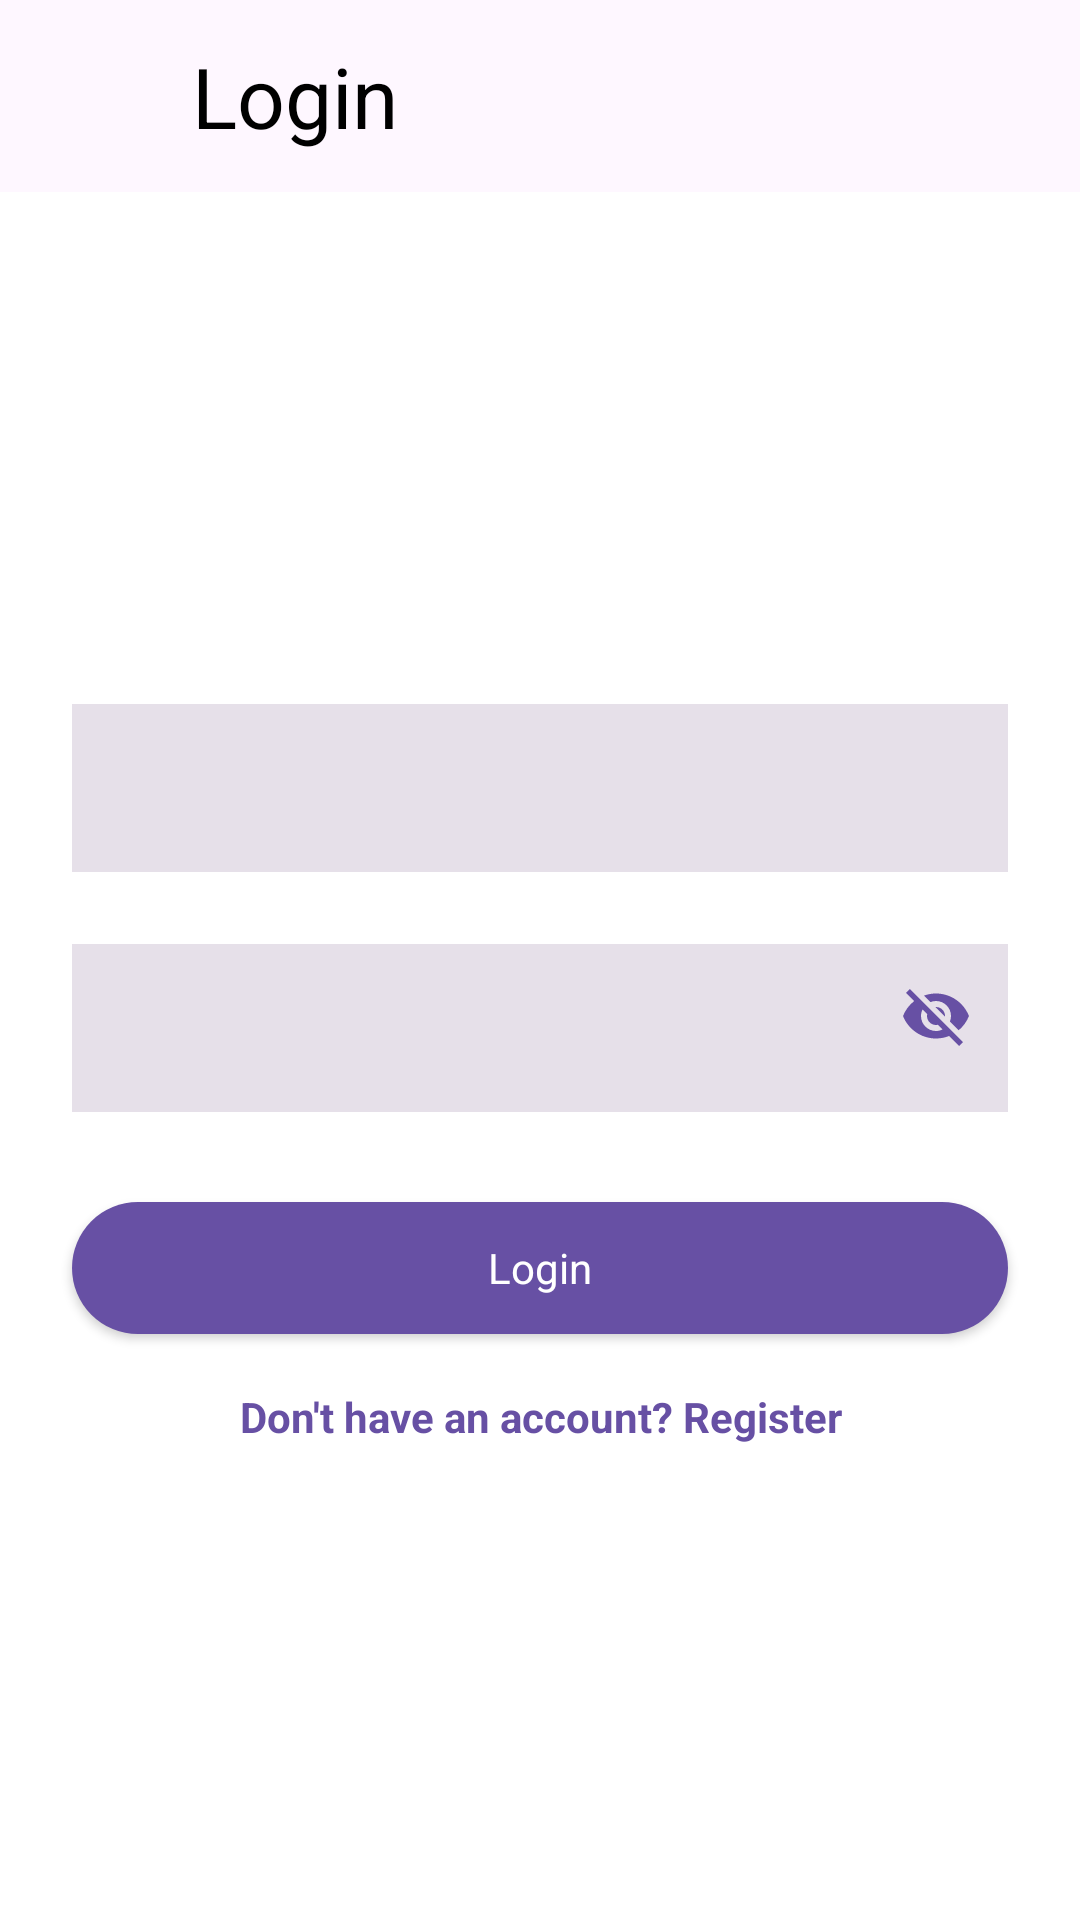

The Android layout XML behind this screen, and the referenced resources:
<!-- AndroidManifest.xml: application theme Theme.NeWork -->
<!-- res/layout/fragment_login.xml -->
<?xml version="1.0" encoding="utf-8"?>
<androidx.constraintlayout.widget.ConstraintLayout xmlns:android="http://schemas.android.com/apk/res/android"
    xmlns:app="http://schemas.android.com/apk/res-auto"
    xmlns:tools="http://schemas.android.com/tools"
    android:layout_width="match_parent"
    android:layout_height="match_parent"
    tools:context=".ui.LoginFragment">

    <com.google.android.material.appbar.AppBarLayout
        android:id="@+id/appBarLogin"
        android:layout_width="match_parent"
        android:layout_height="wrap_content"
        android:elevation="0dp"
        app:layout_constraintEnd_toEndOf="parent"
        app:layout_constraintStart_toStartOf="parent"
        app:layout_constraintTop_toTopOf="parent">

        <Toolbar
            android:id="@+id/toolbarLogin"
            android:layout_width="match_parent"
            android:layout_height="wrap_content"
            android:background="@color/colorAppBar"
            android:elevation="0dp"
            android:minHeight="?attr/actionBarSize">

            <androidx.constraintlayout.widget.ConstraintLayout
                android:layout_width="match_parent"
                android:layout_height="wrap_content">

                <com.google.android.material.button.MaterialButton
                    android:id="@+id/backButton"
                    android:layout_width="wrap_content"
                    android:layout_height="64dp"
                    android:background="@android:color/transparent"
                    android:contentDescription="@string/back_button"
                    app:icon="@drawable/baseline_arrow_back_24"
                    app:layout_constraintBottom_toBottomOf="parent"
                    app:layout_constraintEnd_toStartOf="@+id/loginTitle"
                    app:layout_constraintStart_toStartOf="parent"
                    app:layout_constraintTop_toTopOf="parent"
                    style="@style/backButton"/>

                <TextView
                    android:id="@+id/loginTitle"
                    android:layout_width="wrap_content"
                    android:layout_height="wrap_content"
                    android:text="@string/login_title"
                    app:layout_constraintBottom_toBottomOf="parent"
                    app:layout_constraintStart_toEndOf="@+id/backButton"
                    app:layout_constraintTop_toTopOf="parent"
                    style="@style/appBarTextStyle"/>


            </androidx.constraintlayout.widget.ConstraintLayout>

        </Toolbar>

    </com.google.android.material.appbar.AppBarLayout>

    <com.google.android.material.textfield.TextInputLayout
        android:id="@+id/login_tv"
        android:layout_width="match_parent"
        android:layout_height="56dp"
        android:hint="@string/login_hint"
        app:helperText="@string/helper_text_login"
        app:layout_constraintBottom_toTopOf="@+id/password_tv"
        app:layout_constraintEnd_toEndOf="parent"
        app:layout_constraintStart_toStartOf="parent"
        app:layout_constraintTop_toBottomOf="@+id/appBarLogin"
        app:layout_constraintVertical_bias="0.5"
        app:layout_constraintVertical_chainStyle="packed"
        android:layout_marginHorizontal="24dp"
        android:background="@color/colorTextView"
        style="@style/textView"/>

    <com.google.android.material.textfield.TextInputLayout
        android:id="@+id/password_tv"
        android:layout_width="match_parent"
        android:layout_height="56dp"
        android:background="@color/colorTextView"
        android:hint="@string/password_hint"
        app:helperText="@string/helper_text_password"
        android:inputType="textPassword"
        app:endIconMode="password_toggle"
        app:endIconTint="@color/colorPrimary"
        app:layout_constraintBottom_toTopOf="@+id/login_button"
        app:layout_constraintEnd_toEndOf="parent"
        app:layout_constraintStart_toStartOf="parent"
        app:layout_constraintTop_toBottomOf="@+id/login_tv"
        app:layout_constraintVertical_bias="0.5"
        style="@style/textView"/>

    <com.google.android.material.button.MaterialButton
        android:id="@+id/login_button"
        android:layout_width="match_parent"
        android:layout_height="56dp"
        android:text="@string/login_title"
        app:layout_constraintBottom_toTopOf="@+id/anAccount"
        app:layout_constraintEnd_toEndOf="parent"
        app:layout_constraintStart_toStartOf="parent"
        app:layout_constraintTop_toBottomOf="@+id/password_tv"
        app:layout_constraintVertical_bias="0.5"
        style="@style/materialButton"/>

    <TextView
        android:id="@+id/anAccount"
        android:layout_width="match_parent"
        android:layout_height="wrap_content"
        android:gravity="center"
        android:text="@string/an_account"
        android:textColor="@color/colorPrimary"
        android:textStyle="bold"
        app:layout_constraintBottom_toBottomOf="parent"
        app:layout_constraintEnd_toEndOf="parent"
        app:layout_constraintStart_toStartOf="parent"
        app:layout_constraintTop_toBottomOf="@+id/login_button"
        app:layout_constraintVertical_bias="0.5" />

</androidx.constraintlayout.widget.ConstraintLayout>
<!-- resources referenced by this layout -->
<resources>
  <color name="colorAppBar">#FEF7FF</color>
  <color name="colorPrimary">#6750a4</color>
  <color name="colorTextView">#E6E0E9</color>
  <string name="an_account">Don\'t have an account? Register</string>
  <string name="back_button">Back Button</string>
  <string name="helper_text_login">Login can not by empty</string>
  <string name="helper_text_password">Password can not by empty</string>
  <string name="login_hint">Login</string>
  <string name="login_title">Login</string>
  <string name="password_hint">Password</string>
  <style name="appBarTextStyle" parent="Base.Theme.NeWork">
          <item name="android:textSize">28sp</item>
          <item name="android:textColor">@color/black</item>
  
      </style>
  <style name="backButton" parent="Widget.MaterialComponents.CompoundButton.CheckBox">
          <item name="iconTint">@color/selector</item>
      </style>
  <style name="materialButton" parent="Theme.MaterialComponents">
          <item name="backgroundTint">@color/colorPrimary</item>
          <item name="cornerRadius">35dp</item>
          <item name="height">56dp</item>
          <item name="android:layout_marginStart">24dp</item>
          <item name="android:layout_marginEnd">24dp</item>
          <item name="android:layout_marginTop">12dp</item>
          <item name="android:layout_marginBottom">12dp</item>
          <item name="textAllCaps">false</item>
          <item name="android:textColor">@color/white</item>
      </style>
  <style name="textView" parent="Theme.MaterialComponents">
          <item name="android:background">@color/colorTextView</item>
          <item name="height">56dp</item>
          <item name="android:textColorHint">@color/black</item>
          <item name="android:layout_marginStart">24dp</item>
          <item name="android:layout_marginEnd">24dp</item>
          <item name="android:layout_marginTop">12dp</item>
          <item name="android:layout_marginBottom">12dp</item>
          <item name="helperTextTextColor">@color/helperColor</item>
          <item name="helperTextEnabled">false</item>
      </style>
  <style name="Theme.NeWork" parent="Base.Theme.NeWork" />
  <style name="Base.Theme.NeWork" parent="Theme.MaterialComponents.Light.NoActionBar">
  
          
          <item name="colorPrimary">@color/colorAppBar</item>
          <item name="colorOnPrimary">@color/colorOnPrimary</item>
          <item name="colorPrimaryContainer">@color/colorPrimaryContainer</item>
          <item name="colorOnPrimaryContainer">@color/colorOnPrimaryContainer</item>
      </style>
  <color name="black">#FF000000</color>
  <style name="Widget.MaterialComponents.CompoundButton.CheckBox" parent="Widget.AppCompat.CompoundButton.CheckBox">
          <item name="enforceMaterialTheme">true</item>
          <item name="useMaterialThemeColors">true</item>
          <item name="android:minWidth">?attr/minTouchTargetSize</item>
          <item name="android:minHeight">?attr/minTouchTargetSize</item>
      </style>
  <color name="white">#FFFFFFFF</color>
  <color name="helperColor">#00FF0000</color>
  <color name="colorOnPrimary">#F3EDF7</color>
  <color name="colorPrimaryContainer">#E8DEF8</color>
  <color name="colorOnPrimaryContainer">#413367</color>
</resources>
